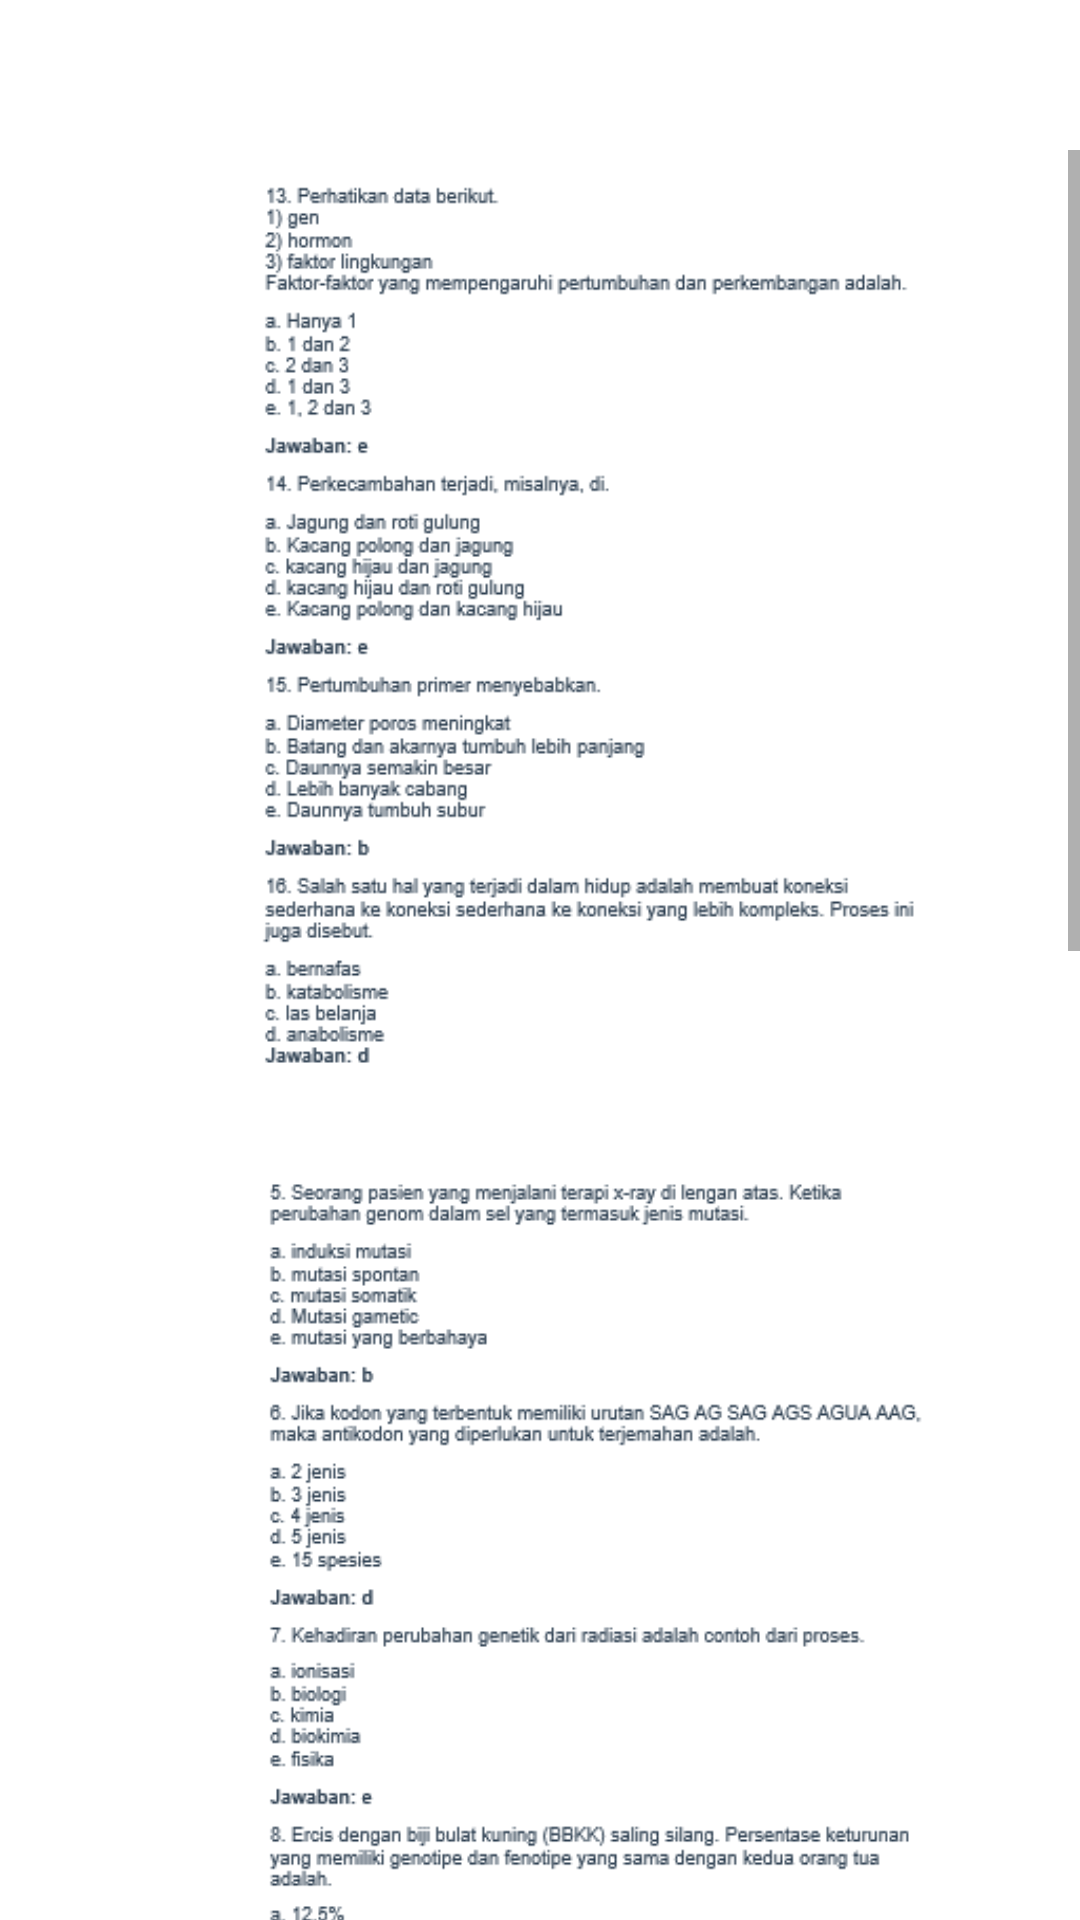

Reconstruct the res/layout file that produces this screen, plus the resources it refers to.
<!-- AndroidManifest.xml: application theme Theme.BankSoal -->
<!-- res/layout/activity_tampil_soal.xml -->
<?xml version="1.0" encoding="utf-8"?>
<RelativeLayout xmlns:android="http://schemas.android.com/apk/res/android"
    xmlns:app="http://schemas.android.com/apk/res-auto"
    xmlns:tools="http://schemas.android.com/tools"
    android:layout_width="match_parent"
    android:layout_height="match_parent"
    android:orientation="vertical"
    tools:context=".Artikel">

    <RelativeLayout
        android:layout_width="match_parent"
        android:id="@+id/relatif1"
        android:layout_height="wrap_content">

        <LinearLayout
            android:layout_width="match_parent"
            android:layout_height="50dp"
            android:orientation="horizontal"
            android:layout_alignParentTop="true"
            android:background="#ffffff">

            <ImageView
                android:layout_width="match_parent"
                android:layout_height="match_parent"
                android:src="@drawable/iconsoal"
                android:outlineAmbientShadowColor="@color/blue"
                android:outlineSpotShadowColor="@color/blue"/>
        </LinearLayout>
    </RelativeLayout>
    <ScrollView
    android:layout_below="@+id/relatif1"
    android:layout_width="match_parent"
    android:layout_height="wrap_content"
    android:id="@+id/scroll1">
    <LinearLayout
        android:layout_width="match_parent"
        android:layout_height="wrap_content"
        android:orientation="vertical">

        <ImageView
            android:layout_width="395dp"
            android:layout_height="326dp"
            android:src="@drawable/soal4" />

        <ImageView
            android:layout_width="395dp"
            android:layout_height="326dp"
            android:src="@drawable/soal2" />
        <ImageView
            android:layout_width="395dp"
            android:layout_height="326dp"
            android:src="@drawable/soal3" />
        <ImageView
            android:layout_width="395dp"
            android:layout_height="326dp"
            android:src="@drawable/soal4" />
        </LinearLayout>
    </ScrollView>
</RelativeLayout>
<!-- resources referenced by this layout -->
<resources>
  <color name="blue">#081526</color>
  <!-- drawable soal2: png bitmap (drawable, 14087 bytes) -->
  <!-- drawable soal3: png bitmap (drawable, 14610 bytes) -->
  <!-- drawable soal4: png bitmap (drawable, 14832 bytes) -->
  <style name="Theme.BankSoal" parent="Theme.MaterialComponents.DayNight.DarkActionBar">
          
          <item name="colorPrimary">@color/purple_500</item>
          <item name="colorPrimaryVariant">@color/purple_700</item>
          <item name="colorOnPrimary">@color/white</item>
          
          <item name="colorSecondary">@color/teal_200</item>
          <item name="colorSecondaryVariant">@color/teal_700</item>
          <item name="colorOnSecondary">@color/black</item>
          
          <item name="android:statusBarColor" tools:targetApi="l">?attr/colorPrimaryVariant</item>
          
      </style>
  <color name="purple_500">#FF6200EE</color>
  <color name="purple_700">#FF3700B3</color>
  <color name="white">#FFFFFFFF</color>
  <color name="teal_200">#FF03DAC5</color>
  <color name="teal_700">#FF018786</color>
  <color name="black">#FF000000</color>
</resources>
